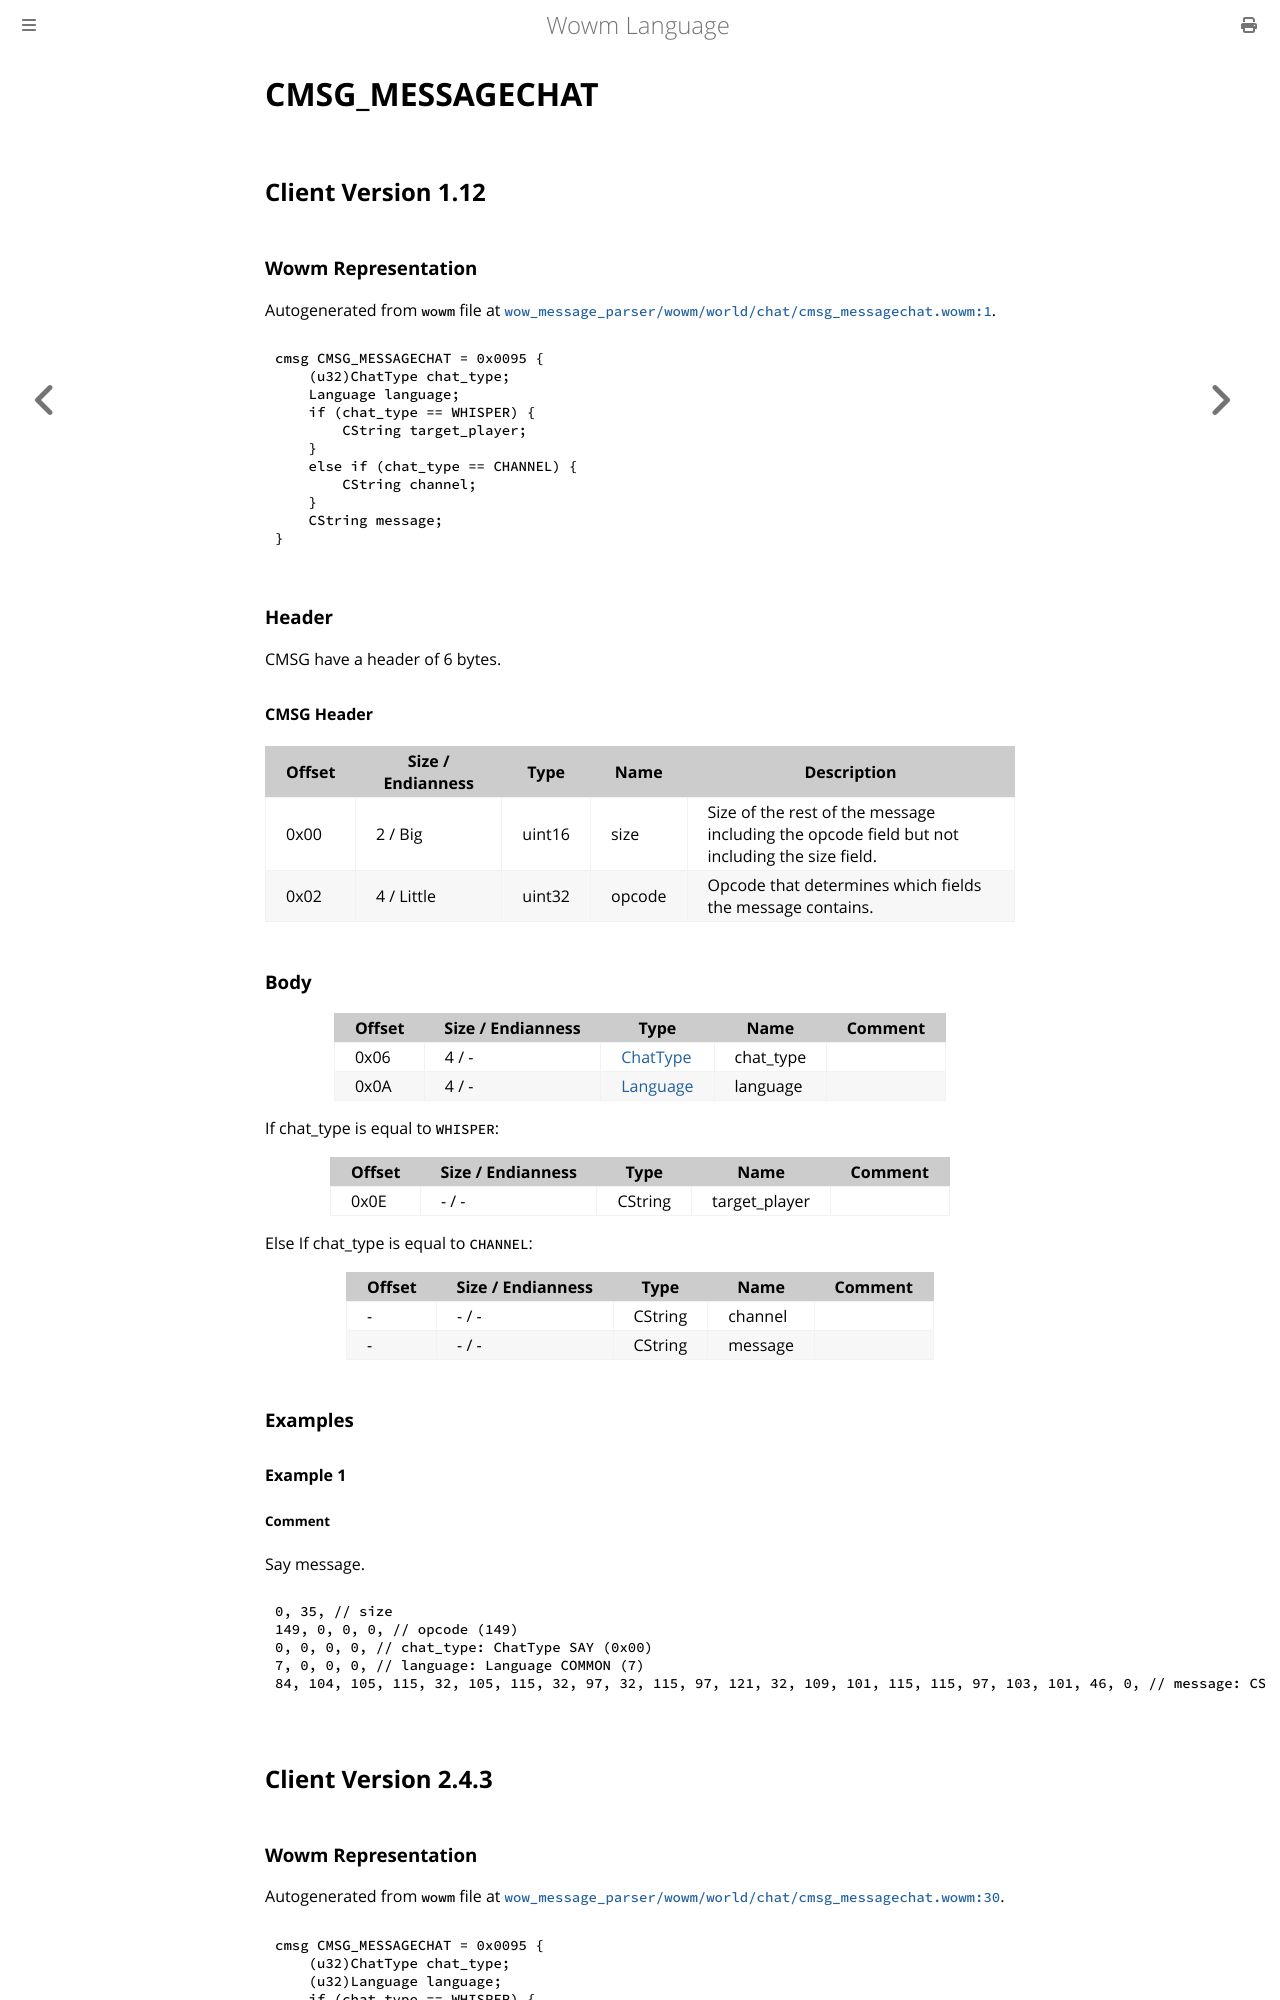

repository: gtker/wow_messages · page: docs/cmsg_messagechat.html · generator: mdbook

# CMSG_MESSAGECHAT

## Client Version 1.12

### Wowm Representation

Autogenerated from `wowm` file at [`wow_message_parser/wowm/world/chat/cmsg_messagechat.wowm:1`](https://github.com/gtker/wow_messages/tree/main/wow_message_parser/wowm/world/chat/cmsg_messagechat.wowm#L1).
```rust,ignore
cmsg CMSG_MESSAGECHAT = 0x0095 {
    (u32)ChatType chat_type;
    Language language;
    if (chat_type == WHISPER) {
        CString target_player;
    }
    else if (chat_type == CHANNEL) {
        CString channel;
    }
    CString message;
}
```
### Header

CMSG have a header of 6 bytes.

#### CMSG Header

| Offset | Size / Endianness | Type   | Name   | Description |
| ------ | ----------------- | ------ | ------ | ----------- |
| 0x00   | 2 / Big           | uint16 | size   | Size of the rest of the message including the opcode field but not including the size field.|
| 0x02   | 4 / Little        | uint32 | opcode | Opcode that determines which fields the message contains.|

### Body

| Offset | Size / Endianness | Type | Name | Comment |
| ------ | ----------------- | ---- | ---- | ------- |
| 0x06 | 4 / - | [ChatType](chattype.md) | chat_type |  |
| 0x0A | 4 / - | [Language](language.md) | language |  |

If chat_type is equal to `WHISPER`:

| Offset | Size / Endianness | Type | Name | Comment |
| ------ | ----------------- | ---- | ---- | ------- |
| 0x0E | - / - | CString | target_player |  |

Else If chat_type is equal to `CHANNEL`:

| Offset | Size / Endianness | Type | Name | Comment |
| ------ | ----------------- | ---- | ---- | ------- |
| - | - / - | CString | channel |  |
| - | - / - | CString | message |  |

### Examples

#### Example 1

##### Comment

Say message.

```c
0, 35, // size
149, 0, 0, 0, // opcode (149)
0, 0, 0, 0, // chat_type: ChatType SAY (0x00)
7, 0, 0, 0, // language: Language COMMON (7)
84, 104, 105, 115, 32, 105, 115, 32, 97, 32, 115, 97, 121, 32, 109, 101, 115, 115, 97, 103, 101, 46, 0, // message: CString
```
## Client Version 2.4.3
